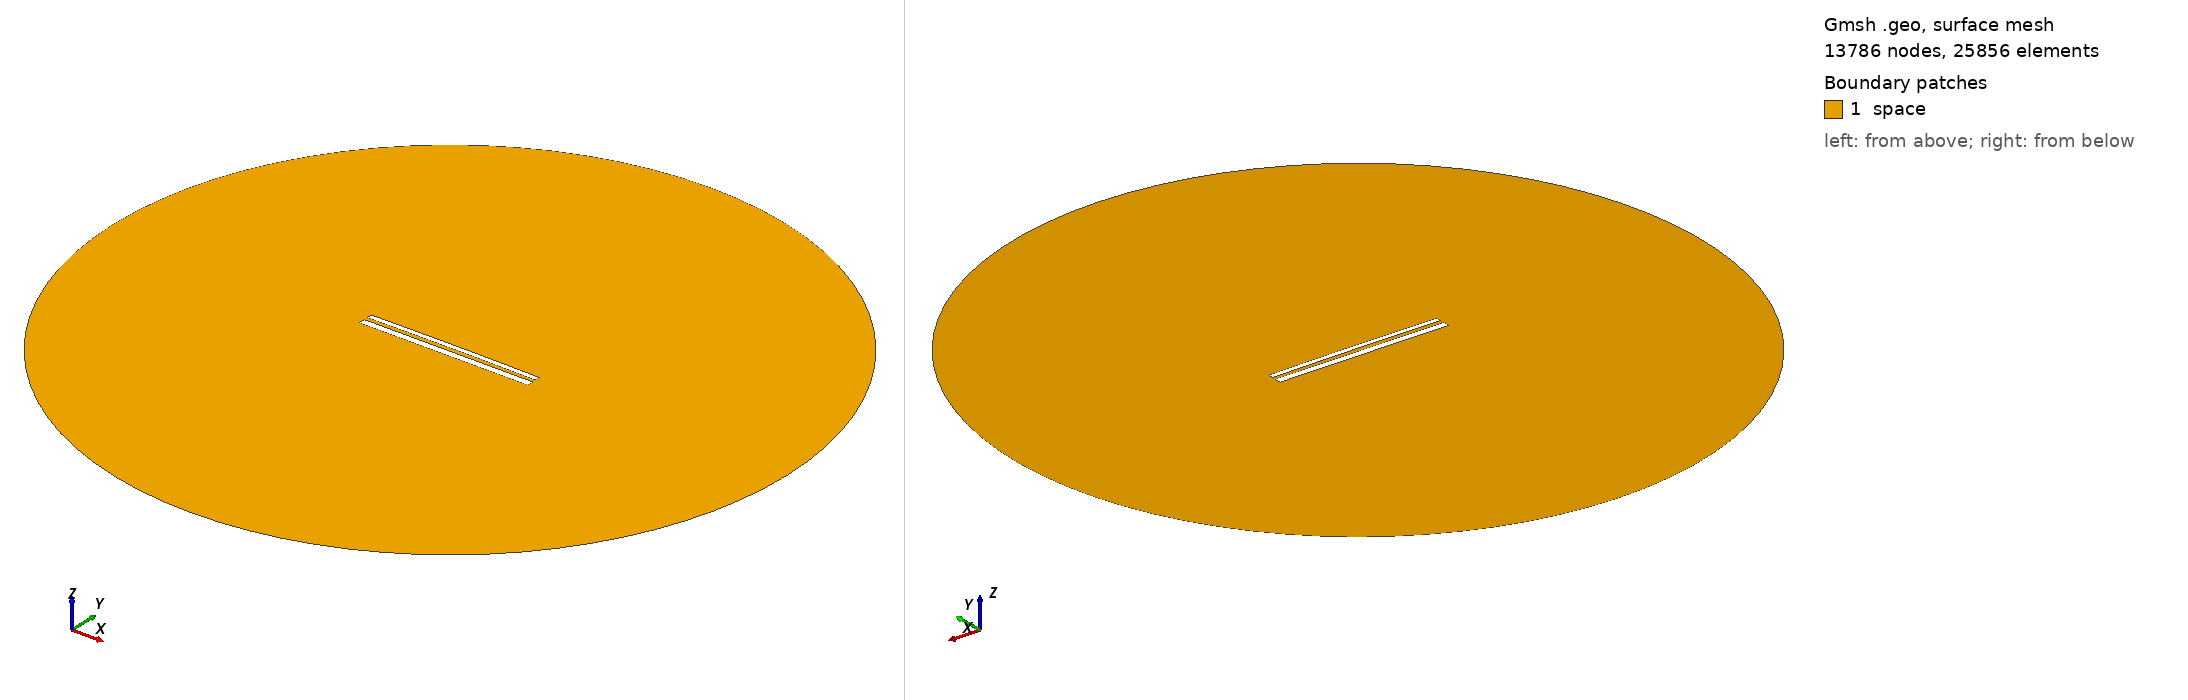

Gmsh geometry script, surface-meshed: 13786 nodes, 25856 surface elements. Boundary patches (legend numbers): 1 space. Left view from above one corner, right view from below the opposite corner. Legend entries are the model's physical surfaces. The drawing asked Gmsh for element sizes between 1% and 20% of the model's largest extent; the script's own settings can give other sizes.

=== 10988.geo (drawn) ===
//---------------------------------------
// Geometry kernel
//---------------------------------------

SetFactory("OpenCASCADE");



//---------------------------------------
// Parameters of the geometry
//---------------------------------------

// Overetch of the upper plate
overetch = 0.375;

// Distance between the plates
distance = 2.0;

// Discretization over the x axis (for the deformation)
nx = 50; 

// Length of the plate
L = 100 - overetch; 

// Number of modes
n = 4; 

// 1st mode coefficient
coeff(1) = 0.0;
beta(1) = 0.596864 * 3.1415926535 / L;

// 2nd mode coefficient
coeff(2) = 0.15;
beta(2) = 1.49418 * 3.1415926535 / L;

// 3rd mode coefficient
coeff(3) = 0.0;
beta(3) = 2.50025 * 3.1415926535 / L;

// 4th mode coefficient
coeff(4) = 0.0;
beta(4) = 3.49999 * 3.1415926535 / L;



//---------------------------------------
// Upper plate (deformed rectangle)
//---------------------------------------

// Coordiantes of the upper plate
xmin = -50;
xmax = 50 - overetch;

// Height of the upper plate
yheight = 4 - 2 * overetch;

// Indexes of the points
UpperID[] = {};
LowerID[] = {};
LeftID[] = {};
RightID[] = {};

// Point index
p = 1;

// Horizontal edges
For i In {1:nx}
    x = xmin + (i-1)*(xmax - xmin)/(nx-1);

    y_bottom = distance / 2 + overetch;
    For j In {1:n}
        C = (Cosh(beta(j)*L) + Cos(beta(j)*L)) / (Sinh(beta(j)*L) + Sin(beta(j)*L));
        y_bottom  = y_bottom + coeff(j) * (Cosh(beta(j)*(x+50)) - Cos(beta(j)*(x+50)) - C * (Sinh(beta(j)*(x+50)) - Sin(beta(j)*(x+50))));
    EndFor

    y_top = y_bottom + yheight;

    Point(p) = {x, y_top, 0, 1.0};
    UpperID[i] = p;
    p = p + 1;

    Point(p) = {x, y_bottom, 0, 1.0};
    LowerID[i] = p;
    p = p + 1;
EndFor

// Create point lists
UpperPts[] = {}; LowerPts[] = {};
For i In {1:nx}
  UpperPts[] += {UpperID[i]};
  LowerPts[] += {LowerID[i]};
EndFor

// Build splines
Spline(1) = {UpperPts[]};
Spline(2) = {LowerPts[]};
Line(3) = {LowerPts[nx-1], UpperPts[nx-1]};
Line(4) = {LowerPts[0], UpperPts[0]};

// Build the plane surface
Curve Loop(1) = {2, 3, -1, -4};
Plane Surface(1) = {1};



//---------------------------------------
// Lower plate (rectangle)
//---------------------------------------

// Vertices
Point(1001) = {-50, -1, 0, 1.0};
Point(1002) = { 50, -1, 0, 1.0};
Point(1003) = { 50,  -5, 0, 1.0};
Point(1004) = {-50,  -5, 0, 1.0};

// Edges
Line(5) = {1001, 1002};
Line(6) = {1002, 1003};
Line(7) = {1003, 1004};
Line(8) = {1004, 1001};

// Plane surface
Line Loop(2) = {5, 6, 7, 8};
Plane Surface(2) = {2}; 



//---------------------------------------
// Outer (fictious) boundary
//---------------------------------------

// Points
Point(1005) = {0, 0, 0};       // Center
Point(1006) = {200, 0, 0};     // Start point
Point(1007) = {0, 200, 0};     // 90 degrees
Point(1008) = {-200, 0, 0};    // 180 degrees
Point(1009) = {0, -200, 0};    // 270 degrees

// Circle arcs (each needs start, center, end)
Circle(9) = {1006, 1005, 1007};
Circle(10) = {1007, 1005, 1008};
Circle(11) = {1008, 1005, 1009};
Circle(12) = {1009, 1005, 1006};

// Plane surface for the entire domain
Curve Loop(3) = {9, 10, 11, 12};
Surface(3) = {3};

// Subtract the plates from the whole domain to obtain the actual domain where we want to solve the equations
BooleanDifference{ Surface{3}; Delete; }{ Surface{1}; Surface{2}; Delete; }




//---------------------------------------
// Transfinite Lines/Curves
//---------------------------------------

// Set the number of points on the boundaries
r = 7;

// Plates
Transfinite Curve {1, 2} = 50*r Using Progression 1;
Transfinite Curve {3, 4} = 2*r Using Progression 1;
Transfinite Line {5, 7} = 50*r Using Progression 1;
Transfinite Line {6, 8} = 2*r Using Progression 1;

// Outer boundary
Transfinite Line {9, 10, 11, 12} = 20 Using Progression 1;



//---------------------------------------
// Physical groups
//---------------------------------------                

// Physical curves (boundaries)
Physical Line("force_segment", 10) = {2};
Physical Line("upper_plate", 11) = {1, 3, 4};
Physical Line("lower_plate", 12) = {5, 6, 7, 8};
Physical Line("boundary", 20) = {9, 10, 11, 12};

// Physical Surfaces
Physical Surface("space", 30) = {3};



//---------------------------------------
// 6. Generate the Mesh
//---------------------------------------

// 2D mesh generation
Mesh 2;
